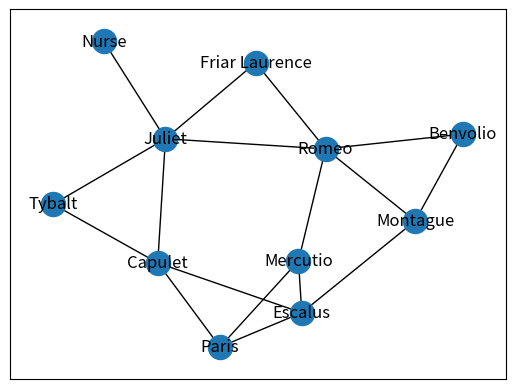

Write the Python code that produced this figure. (Note: this script raises an exception after producing the figure.)
# Name: Michael Shieh
# CSE 160
# Homework 4

import networkx as nx
import matplotlib.pyplot as plt
from operator import itemgetter

###
#  Problem 1a
###

practice_graph = nx.Graph()

practice_graph.add_edge("A", "B")
practice_graph.add_edge("A", "C")
practice_graph.add_edge("B", "C")
practice_graph.add_edge("B", "D")
practice_graph.add_edge("C", "D")
practice_graph.add_edge("C", "F")
practice_graph.add_edge("D", "F")
practice_graph.add_edge("E", "D")
print(practice_graph.neighbors("A"))

assert len(practice_graph.nodes()) == 6
assert len(practice_graph.edges()) == 8

# Test shape of practice graph
assert set(practice_graph.neighbors("A")) == set(["B", "C"])
assert set(practice_graph.neighbors("B")) == set(["A", "D", "C"])
assert set(practice_graph.neighbors("C")) == set(["A", "B", "D", "F"])
assert set(practice_graph.neighbors("D")) == set(["B", "C", "E", "F"])
assert set(practice_graph.neighbors("E")) == set(["D"])
assert set(practice_graph.neighbors("F")) == set(["C", "D"])


def draw_practice_graph(graph):
    """Draw practice_graph to the screen.
    """
    nx.draw_networkx(graph)
    plt.show()


# Comment out this line after you have visually verified your practice graph.
# Otherwise, the picture will pop up every time that you run your program.
# draw_practice_graph(practice_graph)


###
#  Problem 1b
###

rj = nx.Graph()
rj.add_node("Juliet")
rj.add_edges_from(
    [("Juliet", "Nurse"), ("Juliet", "Tybalt"), ("Juliet", "Capulet"),
     ("Juliet", "Romeo"), ("Juliet", "Friar Laurence")])
rj.add_edges_from(
    [("Capulet", "Paris"), ("Capulet", "Tybalt"), ("Capulet", "Escalus")])
rj.add_edges_from(
    [("Romeo", "Friar Laurence"), ("Romeo", "Benvolio"),
     ("Romeo", "Montague"), ("Romeo", "Mercutio")])
rj.add_edges_from(
    [("Benvolio", "Montague"), ("Montague", "Escalus"), ("Escalus", "Paris"),
     ("Paris", "Mercutio"), ("Mercutio", "Escalus")])

assert len(rj.nodes()) == 11
assert len(rj.edges()) == 17

# Test shape of Romeo-and-Juliet graph
assert set(rj.neighbors("Nurse")) == set(["Juliet"])
assert set(rj.neighbors("Friar Laurence")) == set(["Juliet", "Romeo"])
assert set(rj.neighbors("Tybalt")) == set(["Juliet", "Capulet"])
assert set(rj.neighbors("Benvolio")) == set(["Romeo", "Montague"])
assert set(rj.neighbors("Paris")) == set(["Escalus", "Capulet", "Mercutio"])
assert set(rj.neighbors("Mercutio")) == set(["Paris", "Escalus", "Romeo"])
assert set(rj.neighbors("Montague")) == set(["Escalus", "Romeo", "Benvolio"])
assert set(rj.neighbors("Capulet")) == \
    set(["Juliet", "Tybalt", "Paris", "Escalus"])
assert set(rj.neighbors("Escalus")) == \
    set(["Paris", "Mercutio", "Montague", "Capulet"])
assert set(rj.neighbors("Juliet")) == \
    set(["Nurse", "Tybalt", "Capulet", "Friar Laurence", "Romeo"])
assert set(rj.neighbors("Romeo")) == \
    set(["Juliet", "Friar Laurence", "Benvolio", "Montague", "Mercutio"])


def draw_rj(graph):
    """Draw the rj graph to the screen and to a file.
    """
    nx.draw_networkx(graph)
    plt.savefig("romeo-and-juliet.pdf")
    # plt.show()


# Comment out this line after you have visually verified your rj graph and
# created your PDF file.
# Otherwise, the picture will pop up every time that you run your program.
draw_rj(rj)


###
#  Problem 2
###

def friends(graph, user):
    """Returns a set of the friends of the given user, in the given graph.
    """
    # This function has already been implemented for you.
    # You do not need to add any more code to this (short!) function.
    return set(graph.neighbors(user))


assert friends(rj, "Mercutio") == set(['Romeo', 'Escalus', 'Paris'])


def friends_of_friends(graph, user):
    """Returns a set of friends of friends of the given user, in the given
    graph. The result does not include the given user nor any of that user's
    friends.
    """
    user_friends = friends(graph, user)
    user_friends_of_friends = set()

    for person in user_friends:
        for friend in friends(graph, person):
            user_friends_of_friends.add(friend)

    user_friends_of_friends.discard(user)

    for person in user_friends:
        user_friends_of_friends.discard(person)

    return user_friends_of_friends


assert friends_of_friends(rj, "Mercutio") == \
    set(['Benvolio', 'Capulet', 'Friar Laurence', 'Juliet', 'Montague'])


def common_friends(graph, user1, user2):
    """Returns the set of friends that user1 and user2 have in common.
    """
    mutual = set()
    for person in friends(graph, user1):
        if person in friends(graph, user2):
            mutual.add(person)

    return mutual


assert common_friends(practice_graph, "A", "B") == set(['C'])
assert common_friends(practice_graph, "A", "D") == set(['B', 'C'])
assert common_friends(practice_graph, "A", "E") == set([])
assert common_friends(practice_graph, "A", "F") == set(['C'])
assert common_friends(rj, "Mercutio", "Nurse") == set()
assert common_friends(rj, "Mercutio", "Romeo") == set()
assert common_friends(rj, "Mercutio", "Juliet") == set(["Romeo"])
assert common_friends(rj, "Mercutio", "Capulet") == set(["Escalus", "Paris"])


def number_of_common_friends_map(graph, user):
    """Returns a map (a dictionary), mapping a person to the number of friends
    that person has in common with the given user. The map keys are the
    people who have at least one friend in common with the given user,
    and are neither the given user nor one of the given user's friends.
    Example: a graph called my_graph and user "X"
    Here is what is relevant about my_graph:
        - "X" and "Y" have two friends in common
        - "X" and "Z" have one friend in common
        - "X" and "W" have one friend in common
        - "X" and "V" have no friends in common
        - "X" is friends with "W" (but not with "Y" or "Z")
    Here is what should be returned:
      number_of_common_friends_map(my_graph, "X")  =>   { 'Y':2, 'Z':1 }
    """
    map = {}
    for friend in friends_of_friends(graph, user):
        if len(common_friends(graph, user, friend)) >= 1:
            map[friend] = len(common_friends(graph, user, friend))

    return map


assert number_of_common_friends_map(practice_graph, "A") == {'D': 2, 'F': 1}
assert number_of_common_friends_map(rj, "Mercutio") == \
    {'Benvolio': 1, 'Capulet': 2, 'Friar Laurence': 1,
     'Juliet': 1, 'Montague': 2}


def number_map_to_sorted_list(map_with_number_vals):
    """Given map_with_number_vals, a dictionary whose values are numbers,
    return a list of the keys in the dictionary.
    The keys are sorted by the number value they map to, from greatest
    number down to smallest number.
    When two keys map to the same number value, the keys are sorted by their
    natural sort order for whatever type the key is, from least to greatest.
    """
    sorted_lst = sorted(sorted(
        map_with_number_vals.items(), key=itemgetter(0)), key=itemgetter(1),
        reverse=True)

    lst = [list(i)[0] for i in sorted_lst]

    return lst


assert number_map_to_sorted_list({"a": 5, "b": 2, "c": 7, "d": 5, "e": 5}) == \
    ['c', 'a', 'd', 'e', 'b']


def recommend_by_number_of_common_friends(graph, user):
    """Return a list of friend recommendations for the given user.
    The friend recommendation list consists of names/IDs of people in
    the graph who are not yet a friend of the given user.  The order
    of the list is determined by the number of common friends (people
    with the most common friends are listed first).  In the
    case of a tie in number of common friends, the names/IDs are
    sorted by their natural sort order, from least to greatest.
    """

    lst = number_map_to_sorted_list(number_of_common_friends_map(graph, user))
    return lst


assert recommend_by_number_of_common_friends(practice_graph, "A") == ['D', 'F']
assert recommend_by_number_of_common_friends(rj, "Mercutio") == \
    ['Capulet', 'Montague', 'Benvolio', 'Friar Laurence', 'Juliet']


###
#  Problem 3
###

def influence_map(graph, user):
    """Returns a map (a dictionary) mapping from each person to their
    influence score, with respect to the given user. The map only
    contains people who have at least one friend in common with the given
    user and are neither the user nor one of the users's friends.
    See the assignment writeup for the definition of influence scores.
    """
    potential_friends = friends_of_friends(graph, user)
    map = {}
    for name in potential_friends:
        mutual = common_friends(graph, user, name)
        influence = 0
        for person in mutual:
            influence = influence + 1/len(friends(graph, person))
        map[name] = influence

    return map


assert influence_map(rj, "Mercutio") == \
    {'Benvolio': 0.2, 'Capulet': 0.5833333333333333,
     'Friar Laurence': 0.2, 'Juliet': 0.2, 'Montague': 0.45}


def recommend_by_influence(graph, user):
    """Return a list of friend recommendations for the given user.
    The friend recommendation list consists of names/IDs of people in
    the graph who are not yet a friend of the given user.  The order
    of the list is determined by the influence score (people
    with the biggest influence score are listed first).  In the
    case of a tie in influence score, the names/IDs are sorted
    by their natural sort order, from least to greatest.
    """
    sorted_lst = sorted(sorted(
        influence_map(graph, user).items(), key=itemgetter(0)),
        key=itemgetter(1), reverse=True)

    lst = [list(i)[0] for i in sorted_lst]

    return lst


assert recommend_by_influence(rj, "Mercutio") == \
    ['Capulet', 'Montague', 'Benvolio', 'Friar Laurence', 'Juliet']


def txt_to_line(line):
    row = []
    for element in line.split('\t'):
        row.append(element)

    return row


def make_facebook_graph(infile):
    input = open(infile)
    graph = nx.Graph()
    content = [txt_to_line(row) for row in input]

    for row in content:
        graph.add_edge(int(row[0]), int(row[1]))

    return graph


def run_recommondation(num, function, graph):
    # if num % 1000 == 0:
    lst = function(graph, num)
    if len(lst) > 10:
        lst = lst[0:10]

    return lst


###
#  Problem 4
###

print("Problem 4:")
print()

# (Your Problem 4 code goes here.)
same_list = []
not_same_list = []

for name in rj.nodes():
    tmp = recommend_by_influence(rj, name)
    tmp2 = recommend_by_number_of_common_friends(rj, name)
    if tmp == tmp2:
        same_list.append(name)
    else:
        not_same_list.append(name)

print("Unchanged Recommendation:", sorted(same_list))
print("Changed Recommendation:", sorted(not_same_list))

###
#  Problem 5
###

# (Your Problem 5 code goes here.)

infile = "facebook-links.txt"
facebook = make_facebook_graph(infile)

# assert len(facebook.nodes()) == 63731
# assert len(facebook.edges()) == 817090

# assert run_recommondation(
#    28000, recommend_by_number_of_common_friends, facebook) ==\
#    [23, 1445, 4610, 7996, 10397, 11213, 56, 85, 471, 522]
# assert run_recommondation(
#    29000, recommend_by_number_of_common_friends, facebook) ==\
#    [28606]
# assert run_recommondation(
#    30000, recommend_by_number_of_common_friends, facebook) ==\
#    [862, 869, 919, 941, 3154, 8180, 8269, 8614, 14473, 14495]

# assert run_recommondation(28000, recommend_by_influence, facebook) ==\
#    [7033, 17125, 15462, 33049, 51105, 16424, 23, 7996, 725, 1539]
# assert run_recommondation(29000, recommend_by_influence, facebook) ==\
#    [28606]
# assert run_recommondation(30000, recommend_by_influence, facebook) ==\
#    [862, 869, 919, 941, 3154, 8269, 14473, 14495, 17951, 19611]

dict_ncf = {}
dict_inf = {}

for num in facebook.nodes():
    if num % 1000 == 0:
        # print(num, "(by number_of_common_friends):", run_recommondation(
        #    num, recommend_by_number_of_common_friends, facebook))
        dict_ncf[num] = run_recommondation(
            num, recommend_by_number_of_common_friends, facebook)
        dict_inf[num] = run_recommondation(
            num, recommend_by_influence, facebook)

###
#  Problem 6
###
print()
print("Problem 6:")
print()

for key in sorted(dict_ncf.keys()):
    print(key, "(by number_of_common_friends):", dict_ncf[key])

###
#  Problem 7
###
print()
print("Problem 7:")
print()

# for num in facebook.nodes():
#    if num % 1000 == 0:
#        print(num, "(by influence):", run_recommondation(
#            num, recommend_by_influence, facebook))

for key in sorted(dict_inf.keys()):
    print(key, "(by influence):", dict_inf[key])

###
#  Problem 8
###
print()
print("Problem 8:")
print()

same_list = []
not_same_list = []

# for num in facebook.nodes():
for key in dict_inf.keys():
    # if num % 1000 == 0:
    #    tmp = recommend_by_influence(facebook, num)
    #    tmp2 = recommend_by_number_of_common_friends(facebook, num)
    if dict_inf[key] == dict_ncf[key]:
        same_list.append(key)
    else:
        not_same_list.append(key)

print("Same:", same_list)
print("Different:", not_same_list)

###
#  Collaboration
###

# ... Write your answer here, as a comment (on lines starting with "#").
